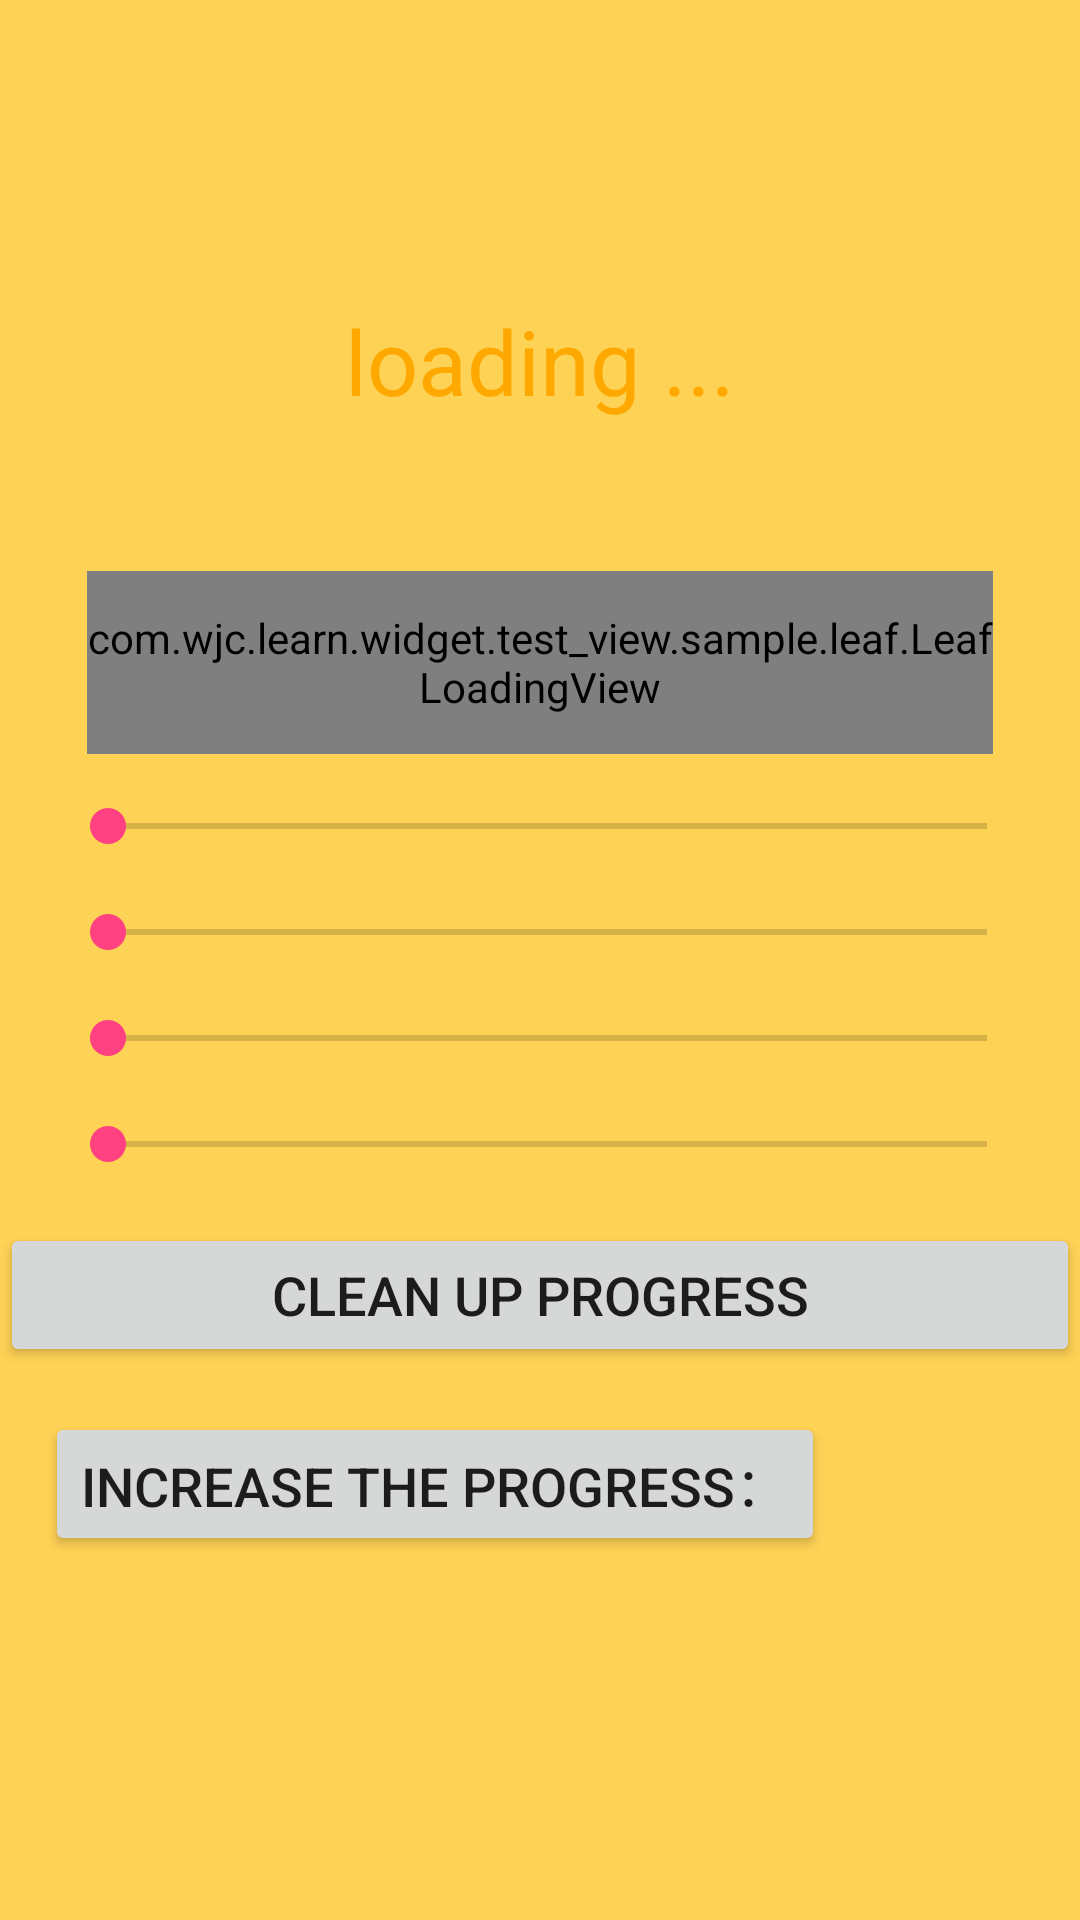

Android layout source for this screen:
<!-- AndroidManifest.xml: application theme AppTheme -->
<!-- res/layout/activity_leaf.xml -->
<?xml version="1.0" encoding="utf-8"?>
<LinearLayout xmlns:android="http://schemas.android.com/apk/res/android"
              android:layout_width="match_parent"
              android:layout_height="match_parent"
              android:background="#fed255"
              android:orientation="vertical" >

    <TextView
        android:layout_width="wrap_content"
        android:layout_height="wrap_content"
        android:layout_gravity="center_horizontal"
        android:layout_marginTop="100dp"
        android:text="loading ..."
        android:textColor="#FFA800"
        android:textSize="30dp" />

    <RelativeLayout
        android:id="@+id/leaf_content"
        android:layout_width="match_parent"
        android:layout_height="wrap_content"
        android:layout_marginTop="50dp" >

        <com.wjc.learn.widget.test_view.sample.leaf.LeafLoadingView
            android:id="@+id/leaf_loading"
            android:layout_width="302dp"
            android:layout_height="61dp"
            android:layout_centerHorizontal="true" />

        <ImageView
            android:id="@+id/fan_pic"
            android:layout_width="wrap_content"
            android:layout_height="wrap_content"
            android:layout_alignParentRight="true"
            android:layout_centerVertical="true"
            android:layout_marginRight="35dp"
            android:src="@drawable/fengshan" />
    </RelativeLayout>

    <ScrollView
        android:layout_width="match_parent"
        android:layout_height="match_parent" >

        <LinearLayout
            android:layout_width="match_parent"
            android:layout_height="match_parent"
            android:orientation="vertical" >

            <LinearLayout
                android:id="@+id/seek_content_one"
                android:layout_width="match_parent"
                android:layout_height="wrap_content"
                android:layout_marginLeft="15dp"
                android:layout_marginRight="15dp"
                android:layout_marginTop="15dp" >

                <TextView
                    android:id="@+id/text_ampair"
                    android:layout_width="wrap_content"
                    android:layout_height="wrap_content"
                    android:layout_gravity="center_vertical"
                    android:textColor="#ffffa800"
                    android:textSize="15dp" />

                <SeekBar
                    android:id="@+id/seekBar_ampair"
                    android:layout_width="0dp"
                    android:layout_height="wrap_content"
                    android:layout_marginLeft="5dp"
                    android:layout_weight="1" />
            </LinearLayout>

            <LinearLayout
                android:layout_width="match_parent"
                android:layout_height="wrap_content"
                android:layout_marginLeft="15dp"
                android:layout_marginRight="15dp"
                android:layout_marginTop="15dp"
                android:orientation="horizontal" >

                <TextView
                    android:id="@+id/text_disparity"
                    android:layout_width="wrap_content"
                    android:layout_height="wrap_content"
                    android:layout_gravity="center_vertical"
                    android:textColor="#ffffa800"
                    android:textSize="15dp" />

                <SeekBar
                    android:id="@+id/seekBar_distance"
                    android:layout_width="0dp"
                    android:layout_height="wrap_content"
                    android:layout_marginLeft="5dp"
                    android:layout_weight="1" />
            </LinearLayout>

            <LinearLayout
                android:layout_width="match_parent"
                android:layout_height="wrap_content"
                android:layout_marginLeft="15dp"
                android:layout_marginRight="15dp"
                android:layout_marginTop="15dp"
                android:orientation="horizontal" >

                <TextView
                    android:id="@+id/text_float_time"
                    android:layout_width="wrap_content"
                    android:layout_height="wrap_content"
                    android:layout_gravity="center_vertical"
                    android:textColor="#ffffa800"
                    android:textSize="15dp" />

                <SeekBar
                    android:id="@+id/seekBar_float_time"
                    android:layout_width="0dp"
                    android:layout_height="wrap_content"
                    android:layout_marginLeft="5dp"
                    android:layout_weight="1" />
            </LinearLayout>

            <LinearLayout
                android:layout_width="match_parent"
                android:layout_height="wrap_content"
                android:layout_marginLeft="15dp"
                android:layout_marginRight="15dp"
                android:layout_marginTop="15dp"
                android:orientation="horizontal" >

                <TextView
                    android:id="@+id/text_rotate_time"
                    android:layout_width="wrap_content"
                    android:layout_height="wrap_content"
                    android:layout_gravity="center_vertical"
                    android:textColor="#ffffa800"
                    android:textSize="15dp" />

                <SeekBar
                    android:id="@+id/seekBar_rotate_time"
                    android:layout_width="0dp"
                    android:layout_height="wrap_content"
                    android:layout_marginLeft="5dp"
                    android:layout_weight="1" />
            </LinearLayout>

            <Button
                android:id="@+id/clear_progress"
                android:layout_width="match_parent"
                android:layout_height="wrap_content"
                android:layout_marginTop="15dp"
                android:text="@string/delete_progress_btn_text"
                android:textSize="18dp" />

            <LinearLayout
                android:layout_width="match_parent"
                android:layout_height="wrap_content"
                android:layout_marginLeft="15dp"
                android:layout_marginRight="15dp"
                android:layout_marginTop="15dp"
                android:orientation="horizontal" >

                <Button
                    android:id="@+id/add_progress"
                    android:layout_width="wrap_content"
                    android:layout_height="wrap_content"
                    android:text="@string/increase_the_progress_btn_text"
                    android:textSize="18dp" />

                <TextView
                    android:id="@+id/text_progress"
                    android:layout_width="wrap_content"
                    android:layout_height="wrap_content"
                    android:layout_gravity="center_vertical"
                    android:textColor="#ffffa800"
                    android:textSize="15dp" />
            </LinearLayout>
        </LinearLayout>
    </ScrollView>

</LinearLayout>
<!-- resources referenced by this layout -->
<resources>
  <string name="delete_progress_btn_text">Clean up progress</string>
  <string name="increase_the_progress_btn_text">Increase the progress： </string>
  <style name="AppTheme" parent="Theme.AppCompat.Light.DarkActionBar">
          
          <item name="colorPrimary">@color/colorPrimary</item>
          <item name="colorPrimaryDark">@color/colorPrimaryDark</item>
          <item name="colorAccent">@color/colorAccent</item>
      </style>
  <color name="colorPrimary">#3F51B5</color>
  <color name="colorPrimaryDark">#303F9F</color>
  <color name="colorAccent">#FF4081</color>
</resources>
